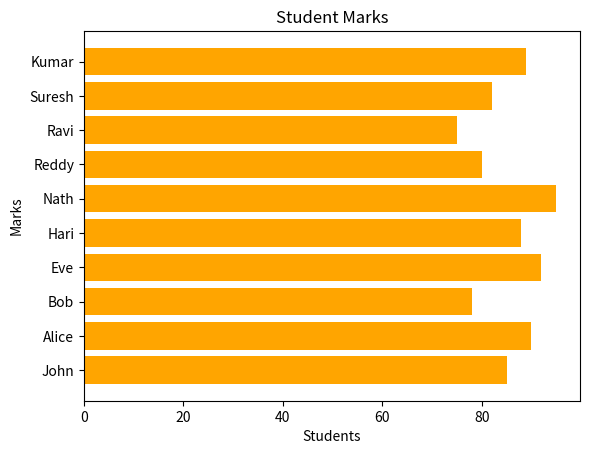

Python code for this plot:
import matplotlib.pyplot as plt
#plt.plot([1, 2, 5], [1, 4, 9])
#plt.show()

#plt.title("Sample Plot")

#import matplotlib.pyplot as plt
#x=[1,2,3]
#y=[5,10,15]

#plt.plot(x,y)
#plt.title("Sales Report")
#plt.show()
#plt.xlabel("Months")
#plt.ylabel("Sales")

#months=["Jan", "Feb", "Mar", "Apr", "May", "Jun"]
#sales=[1000, 1500, 2000, 2500, 3000, 3500]

#plt.plot(months,sales)
#plt.title("Sales Report")
#plt.xlabel("Months")
#plt.ylabel("Sales")
#plt.plot(months,sales,color="red")
#plt.show()

#students=["John", "Alice", "Bob", "Eve"]
#marks=[85, 90, 78, 92]

#plt.bar(students,marks,color="green")
#plt.title("Student Marks")
#plt.xlabel("Students")
#plt.ylabel("Marks") 
#plt.show()


students=["John", "Alice", "Bob", "Eve","Hari","Nath","Reddy","Ravi","Suresh","Kumar"]
marks=[85, 90, 78, 92,88, 95, 80, 75, 82, 89]

plt.barh(students,marks,color="orange")
plt.title("Student Marks")
plt.xlabel("Students")
plt.ylabel("Marks") 
plt.show()
